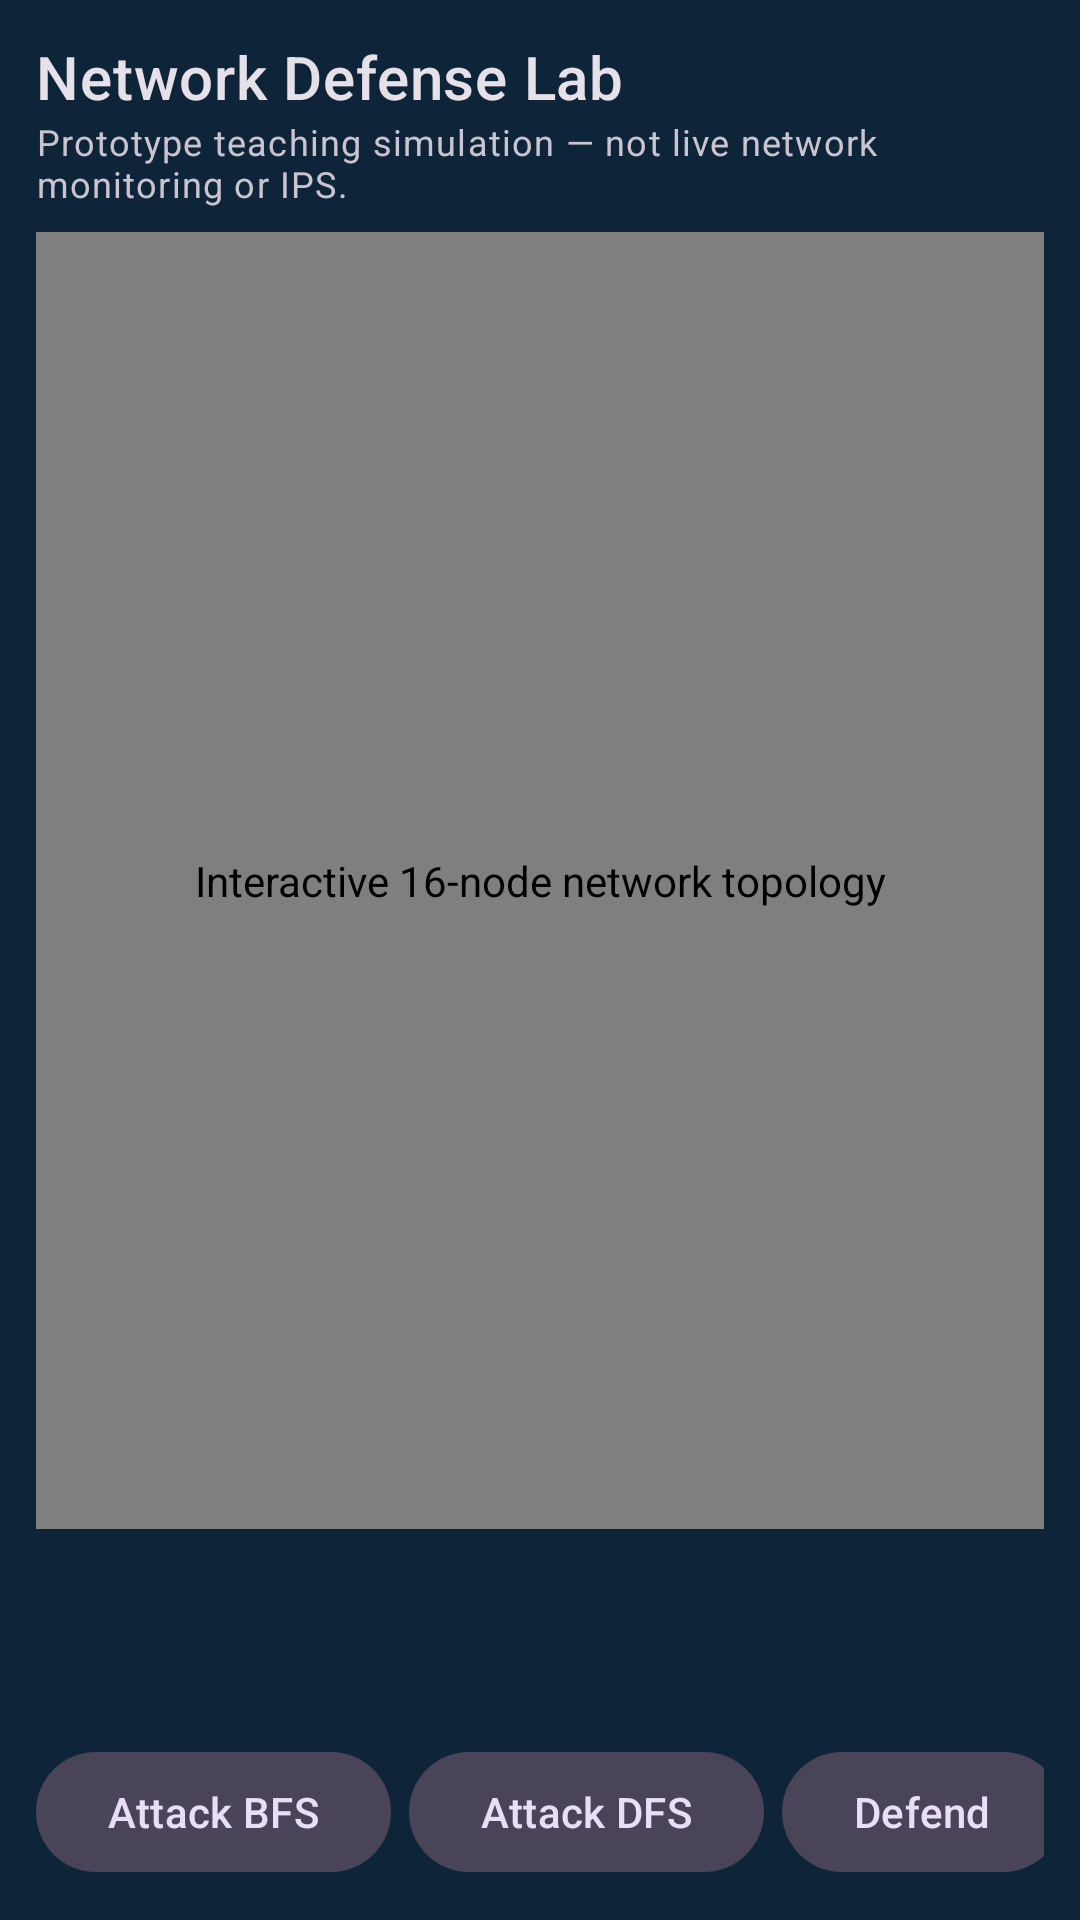

Layout XML and referenced resources for this Android screen:
<!-- AndroidManifest.xml: application theme Theme.CoreGuard -->
<!-- res/layout/activity_network_defense_lab.xml -->
<?xml version="1.0" encoding="utf-8"?>
<LinearLayout xmlns:android="http://schemas.android.com/apk/res/android"
    xmlns:tools="http://schemas.android.com/tools"
    android:layout_width="match_parent"
    android:layout_height="match_parent"
    android:orientation="vertical"
    android:padding="12dp"
    tools:context=".lab.NetworkDefenseLabActivity">

    <TextView
        android:layout_width="match_parent"
        android:layout_height="wrap_content"
        android:text="@string/lab_title"
        android:textAppearance="?attr/textAppearanceHeadline6" />

    <TextView
        android:layout_width="match_parent"
        android:layout_height="wrap_content"
        android:layout_marginBottom="8dp"
        android:text="@string/lab_disclaimer"
        android:textAppearance="?attr/textAppearanceCaption" />

    <com.coldboar.coreguard.lab.TopologyView
        android:id="@+id/topologyView"
        android:layout_width="match_parent"
        android:layout_height="0dp"
        android:layout_weight="1"
        android:contentDescription="@string/lab_topology_cd" />

    <TextView
        android:id="@+id/tvLabMetrics"
        android:layout_width="match_parent"
        android:layout_height="wrap_content"
        android:layout_marginTop="8dp"
        android:textAppearance="?attr/textAppearanceBody2"
        tools:text="Healthy 16 · Compromised 0 · Defended 0" />

    <TextView
        android:id="@+id/tvSelectedNode"
        android:layout_width="match_parent"
        android:layout_height="wrap_content"
        android:textAppearance="?attr/textAppearanceBody2"
        tools:text="Selected: N0" />

    <TextView
        android:id="@+id/tvLabEvent"
        android:layout_width="match_parent"
        android:layout_height="wrap_content"
        android:layout_marginBottom="8dp"
        android:maxLines="3"
        android:textAppearance="?attr/textAppearanceCaption"
        tools:text="Events: —" />

    <HorizontalScrollView
        android:layout_width="match_parent"
        android:layout_height="wrap_content"
        android:scrollbars="none">

        <LinearLayout
            android:layout_width="wrap_content"
            android:layout_height="wrap_content"
            android:orientation="horizontal">

            <com.google.android.material.button.MaterialButton
                android:id="@+id/btnAttackBfs"
                style="@style/Widget.Material3.Button.TonalButton"
                android:layout_width="wrap_content"
                android:layout_height="wrap_content"
                android:layout_marginEnd="6dp"
                android:text="@string/lab_attack_bfs" />

            <com.google.android.material.button.MaterialButton
                android:id="@+id/btnAttackDfs"
                style="@style/Widget.Material3.Button.TonalButton"
                android:layout_width="wrap_content"
                android:layout_height="wrap_content"
                android:layout_marginEnd="6dp"
                android:text="@string/lab_attack_dfs" />

            <com.google.android.material.button.MaterialButton
                android:id="@+id/btnDefendDirect"
                style="@style/Widget.Material3.Button.TonalButton"
                android:layout_width="wrap_content"
                android:layout_height="wrap_content"
                android:layout_marginEnd="6dp"
                android:text="@string/lab_defend_direct" />

            <com.google.android.material.button.MaterialButton
                android:id="@+id/btnDefendCascade"
                style="@style/Widget.Material3.Button.TonalButton"
                android:layout_width="wrap_content"
                android:layout_height="wrap_content"
                android:layout_marginEnd="6dp"
                android:text="@string/lab_defend_cascade" />

            <com.google.android.material.button.MaterialButton
                android:id="@+id/btnRollback"
                style="@style/Widget.Material3.Button.OutlinedButton"
                android:layout_width="wrap_content"
                android:layout_height="wrap_content"
                android:layout_marginEnd="6dp"
                android:text="@string/lab_rollback" />

            <com.google.android.material.button.MaterialButton
                android:id="@+id/btnToggleMst"
                style="@style/Widget.Material3.Button.OutlinedButton"
                android:layout_width="wrap_content"
                android:layout_height="wrap_content"
                android:layout_marginEnd="6dp"
                android:text="@string/lab_toggle_mst" />

            <com.google.android.material.button.MaterialButton
                android:id="@+id/btnToggleProtanopia"
                style="@style/Widget.Material3.Button.OutlinedButton"
                android:layout_width="wrap_content"
                android:layout_height="wrap_content"
                android:text="@string/lab_toggle_protanopia" />
        </LinearLayout>
    </HorizontalScrollView>
</LinearLayout>
<!-- resources referenced by this layout -->
<resources>
  <string name="lab_attack_bfs">Attack BFS</string>
  <string name="lab_attack_dfs">Attack DFS</string>
  <string name="lab_defend_cascade">Cascade</string>
  <string name="lab_defend_direct">Defend</string>
  <string name="lab_disclaimer">Prototype teaching simulation — not live network monitoring or IPS.</string>
  <string name="lab_rollback">Rollback</string>
  <string name="lab_title">Network Defense Lab</string>
  <string name="lab_toggle_mst">MST</string>
  <string name="lab_toggle_protanopia">Protanopia</string>
  <string name="lab_topology_cd">Interactive 16-node network topology</string>
  <style name="Theme.CoreGuard" parent="Theme.Material3.Dark.NoActionBar">
          <item name="colorPrimary">@color/gold</item>
          <item name="colorOnPrimary">@color/azure_deep</item>
          <item name="colorPrimaryContainer">@color/gold_deep</item>
          <item name="colorOnPrimaryContainer">@color/gold_bright</item>
          <item name="colorSecondary">@color/ward_teal</item>
          <item name="colorOnSecondary">@color/azure_deep</item>
          <item name="android:colorBackground">@color/azure</item>
          <item name="colorSurface">@color/azure_surface</item>
          <item name="colorOnSurface">@color/text_primary</item>
          <item name="colorOnSurfaceVariant">@color/text_secondary</item>
          <item name="colorOutline">@color/text_tertiary</item>
          <item name="android:statusBarColor">@color/azure_deep</item>
          <item name="android:navigationBarColor">@color/azure_deep</item>
          <item name="android:windowBackground">@color/azure</item>
      </style>
  <color name="gold">#FFD4AF37</color>
  <color name="azure_deep">#FF081826</color>
  <color name="gold_deep">#FF8F721E</color>
  <color name="gold_bright">#FFF0D482</color>
  <color name="ward_teal">#FF35E0C2</color>
  <color name="azure">#FF0E2438</color>
  <color name="azure_surface">#FF12304A</color>
  <color name="text_primary">#FFEDEFF4</color>
  <color name="text_secondary">#FF9FB2C6</color>
  <color name="text_tertiary">#FF6A7F95</color>
</resources>
